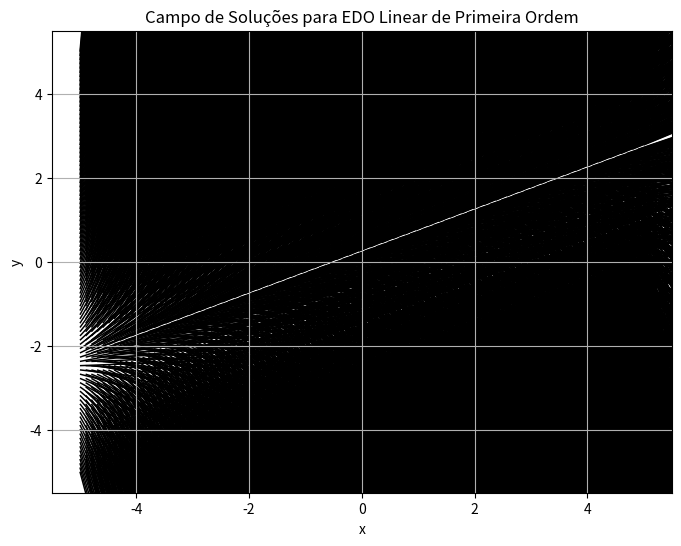

This figure's Python source:
import numpy as np
import matplotlib.pyplot as plt

def edo_linear(y, x):
    """Função que define a EDO linear de primeira ordem."""
    return 2 * y - x  # Exemplo de EDO linear: y' = 2y - x

# Intervalo de x
x = np.linspace(-5, 5, 100)

# Intervalo de y
y = np.linspace(-5, 5, 100)

# Criação da malha de pontos (x, y)
X, Y = np.meshgrid(x, y)

# Cálculo das derivadas dy/dx em cada ponto da malha
dYdX = edo_linear(Y, X)

# Plot do campo de soluções
plt.figure(figsize=(8, 6))
plt.quiver(X, Y, np.ones_like(X), dYdX, angles='xy', scale_units='xy', scale=0.2)
plt.xlabel('x')
plt.ylabel('y')
plt.title('Campo de Soluções para EDO Linear de Primeira Ordem')
plt.grid(True)
plt.show()
